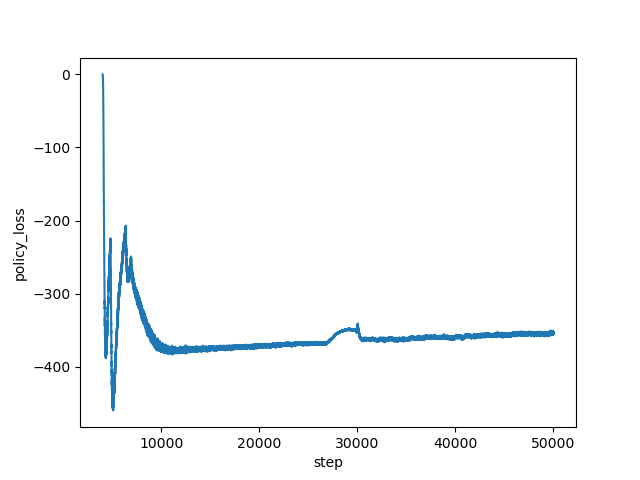

The file beside this chart, header and first rows:
step, policy_loss
4000, -0.08975
4001, -0.124
4002, -0.1558
4003, -0.1893
4004, -0.2212
4005, -0.2549
4006, -0.2885
4007, -0.3257
4008, -0.3622
4009, -0.4046
4010, -0.4457
4011, -0.4875
4012, -0.5395
4013, -0.5886
4014, -0.6358
4015, -0.6885
4016, -0.7475
4017, -0.8205
4018, -0.8974
4019, -0.9603
4020, -1.038
4021, -1.129
4022, -1.215
4023, -1.32
4024, -1.428
4025, -1.529
4026, -1.658
4027, -1.789
4028, -1.882
4029, -2.05
4030, -2.217
4031, -2.368
4032, -2.567
4033, -2.761
4034, -3.01
4035, -3.208
4036, -3.386
4037, -3.621
4038, -3.944
4039, -4.163
4040, -4.484
4041, -4.909
4042, -5.168
4043, -5.507
4044, -5.799
4045, -6.273
4046, -6.681
4047, -7.042
4048, -7.392
4049, -8.063
4050, -8.419
4051, -9.087
4052, -9.499
4053, -10.19
4054, -10.76
4055, -11.4
4056, -12.14
4057, -12.83
4058, -13.27
4059, -14.36
... 45,940 more rows
